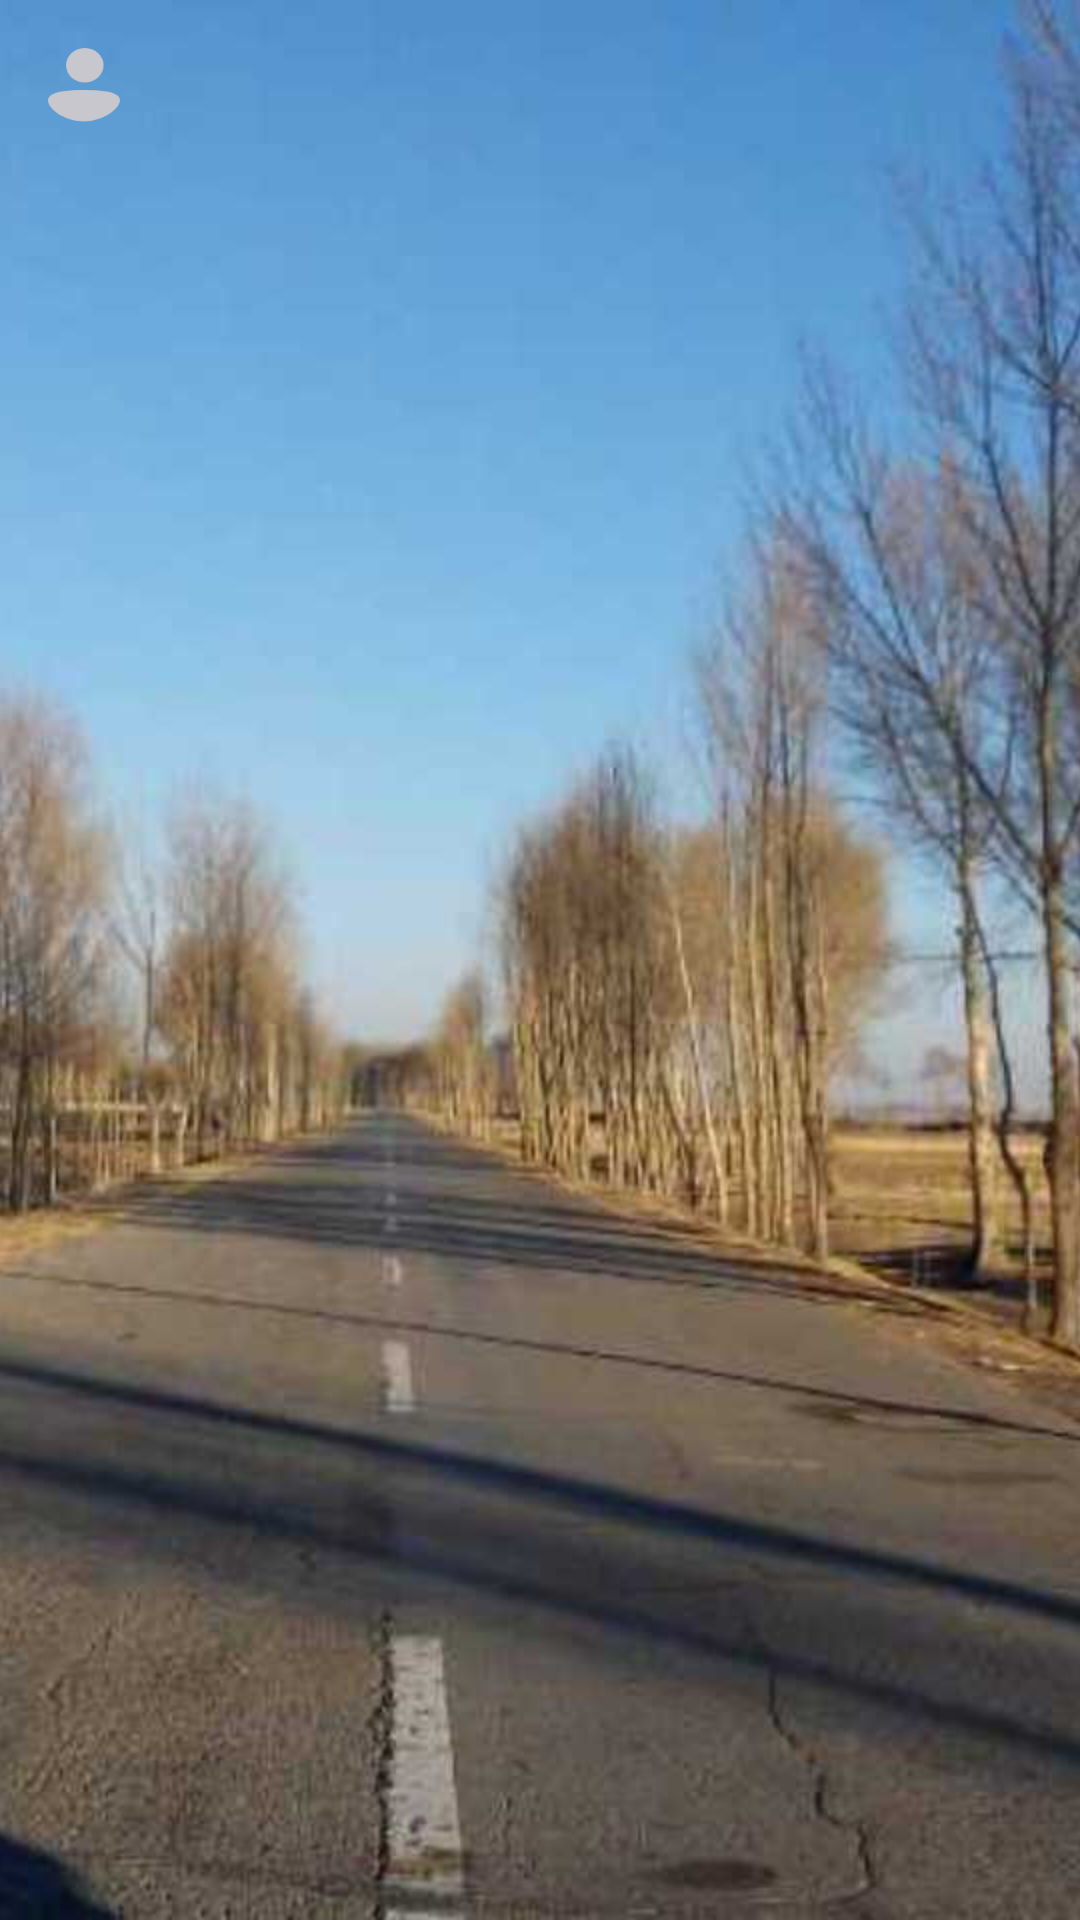

Write the Android layout XML for this screen, with the resource values it uses.
<!-- AndroidManifest.xml: activity theme Theme.AppCompat.Light.NoActionBar -->
<!-- res/layout/activity_action_bar.xml -->
<?xml version="1.0" encoding="utf-8"?>
<FrameLayout xmlns:android="http://schemas.android.com/apk/res/android"
    xmlns:app="http://schemas.android.com/apk/res-auto"
    xmlns:tools="http://schemas.android.com/tools"
    android:layout_width="match_parent"
    android:layout_height="match_parent"
    android:orientation="vertical">

    <ImageView
        android:layout_width="match_parent"
        android:layout_height="match_parent"
        android:scaleType="centerCrop"
        android:src="@drawable/just_for_test" />

    <android.support.v7.widget.Toolbar
        android:id="@+id/toolbar"
        style="@style/TestActionBarTheme"
        android:layout_width="match_parent"
        android:layout_height="?attr/actionBarSize"
        android:background="@color/transparent"
        app:navigationIcon="@drawable/ic_nav_slide"
        app:popupTheme="@style/TestActionBarTheme2"
        tools:flatten="true">

        <ImageView
            android:id="@+id/title_icon"
            android:layout_width="wrap_content"
            android:layout_height="wrap_content"
            android:layout_gravity="center"
            app:srcCompat="@drawable/ic_title_omi"
            tools:useId="true" />

    </android.support.v7.widget.Toolbar>

</FrameLayout>
<!-- resources referenced by this layout -->
<resources>
  <color name="transparent">#00000000</color>
  <!-- drawable ic_nav_slide (drawable) -->
  <vector xmlns:android="http://schemas.android.com/apk/res/android"
      android:width="40dp"
      android:height="40dp"
      android:viewportHeight="40.0"
      android:viewportWidth="40.0">
      <path
          android:fillColor="#C7C7CD"
          android:fillType="evenOdd"
          android:pathData="M14,13.74a6.26,5.74 0,1 0,12.52 0a6.26,5.74 0,1 0,-12.52 0z" />
      <path
          android:fillColor="#C7C7CD"
          android:fillType="evenOdd"
          android:pathData="M20,32.43c6.71,0 12,-4.37 12,-7.04S26.57,22 19.85,22C13.14,22 8,22.82 8,25.49s5.29,6.95 12,6.95z" />
  </vector>
  <!-- drawable ic_title_omi: vector/xml drawable (drawable, 2975 chars, omitted) -->
  <!-- drawable just_for_test: jpg bitmap (drawable-xhdpi, 63178 bytes) -->
</resources>
